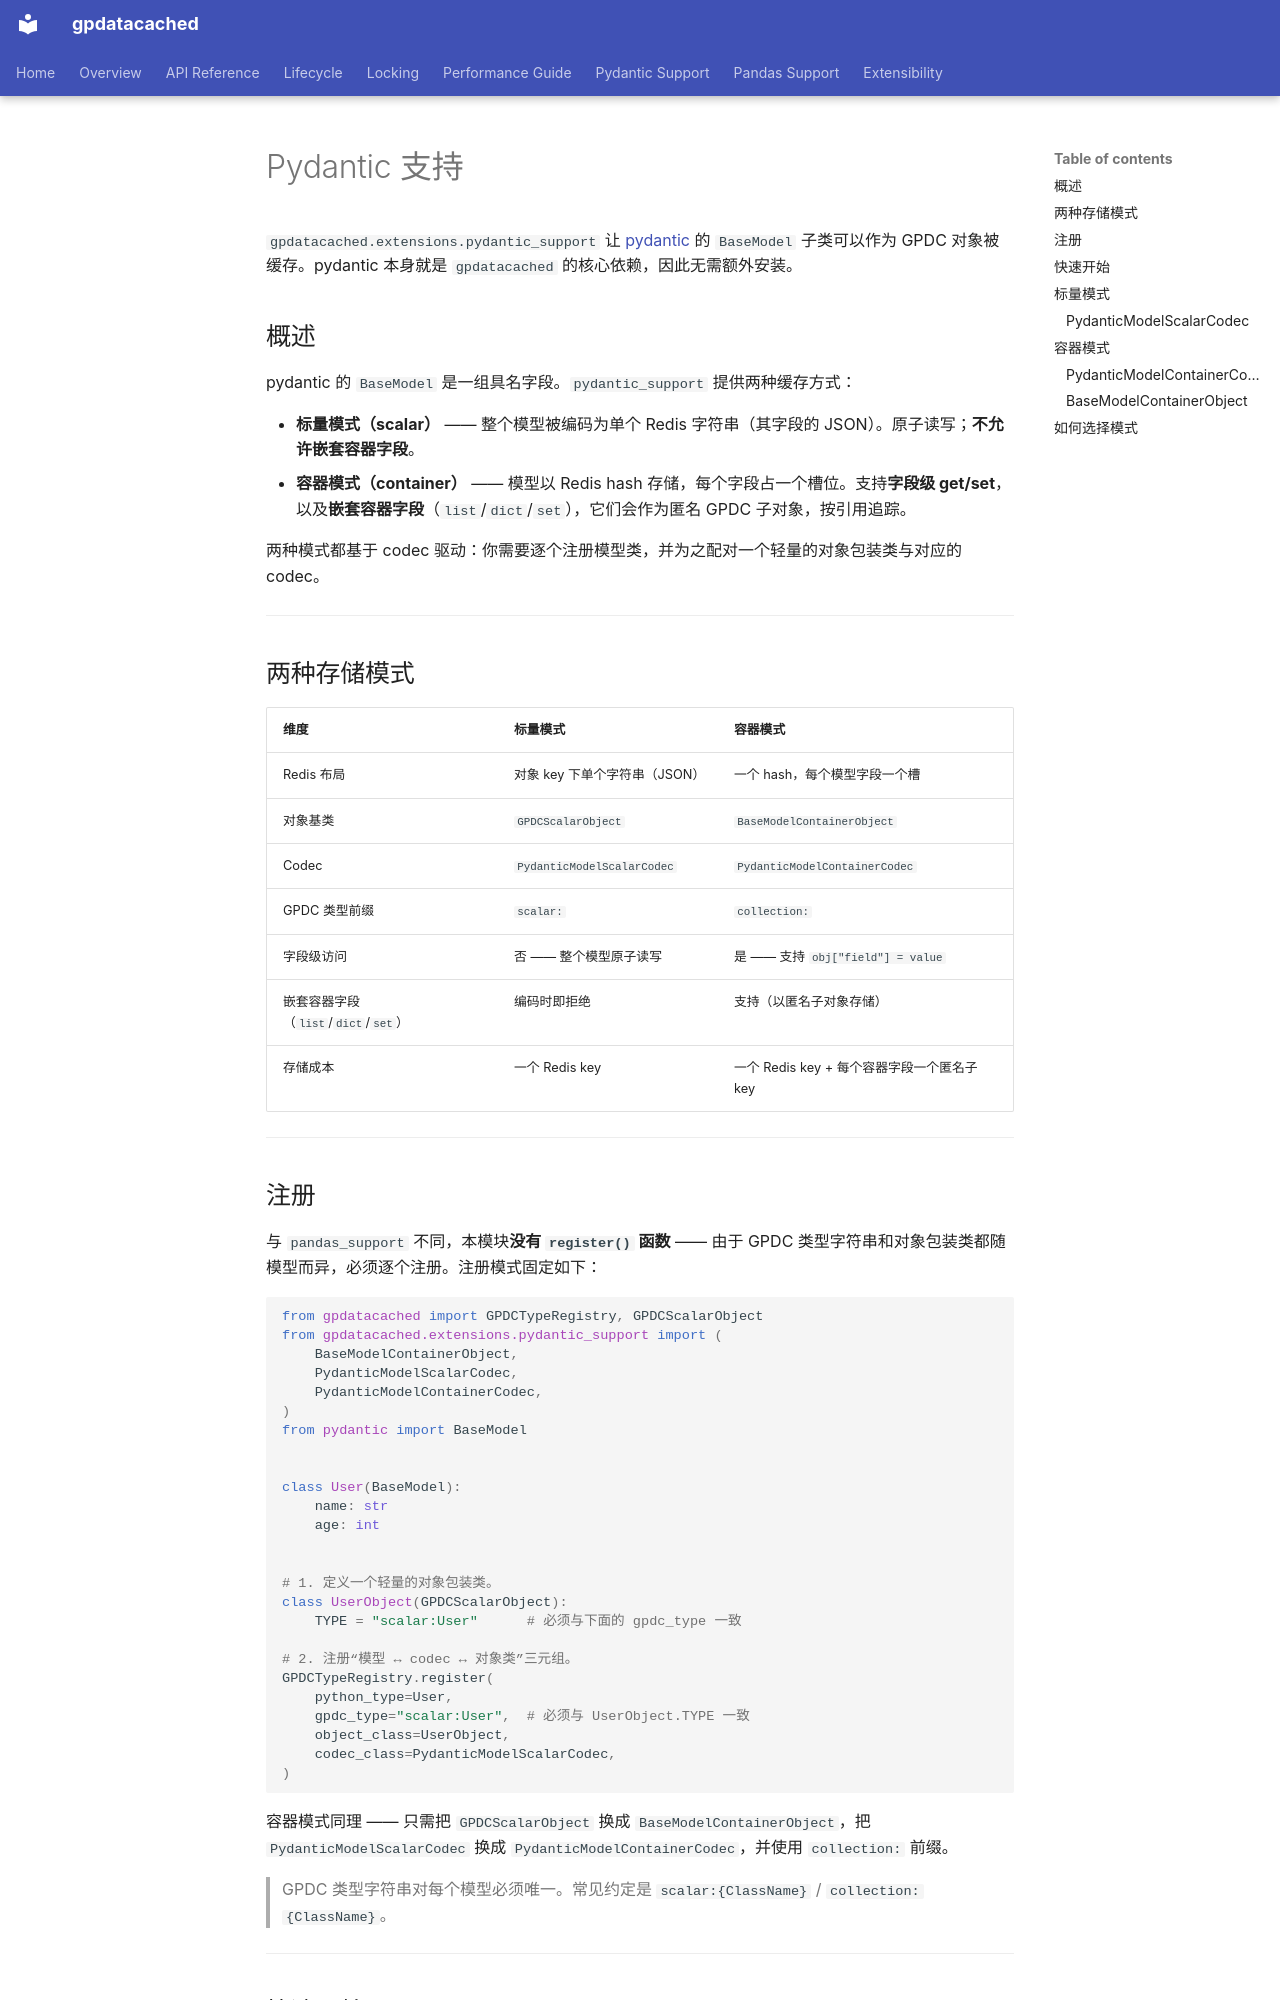

repository: LinnetCodes/gpdatacached · page: zh/pydantic-support/index.html · generator: mkdocs

# Pydantic 支持

`gpdatacached.extensions.pydantic_support` 让 [pydantic](https://docs.pydantic.dev/) 的 `BaseModel` 子类可以作为 GPDC 对象被缓存。pydantic 本身就是 `gpdatacached` 的核心依赖，因此无需额外安装。

## 概述

pydantic 的 `BaseModel` 是一组具名字段。`pydantic_support` 提供两种缓存方式：

- **标量模式（scalar）** —— 整个模型被编码为单个 Redis 字符串（其字段的 JSON）。原子读写；**不允许嵌套容器字段**。
- **容器模式（container）** —— 模型以 Redis hash 存储，每个字段占一个槽位。支持**字段级 get/set**，以及**嵌套容器字段**（`list`/`dict`/`set`），它们会作为匿名 GPDC 子对象，按引用追踪。

两种模式都基于 codec 驱动：你需要逐个注册模型类，并为之配对一个轻量的对象包装类与对应的 codec。

---

## 两种存储模式

| 维度 | 标量模式 | 容器模式 |
|---|---|---|
| Redis 布局 | 对象 key 下单个字符串（JSON） | 一个 hash，每个模型字段一个槽 |
| 对象基类 | `GPDCScalarObject` | `BaseModelContainerObject` |
| Codec | `PydanticModelScalarCodec` | `PydanticModelContainerCodec` |
| GPDC 类型前缀 | `scalar:` | `collection:` |
| 字段级访问 | 否 —— 整个模型原子读写 | 是 —— 支持 `obj["field"] = value` |
| 嵌套容器字段（`list`/`dict`/`set`） | 编码时即拒绝 | 支持（以匿名子对象存储） |
| 存储成本 | 一个 Redis key | 一个 Redis key + 每个容器字段一个匿名子 key |

---

## 注册

与 `pandas_support` 不同，本模块**没有 `register()` 函数** —— 由于 GPDC 类型字符串和对象包装类都随模型而异，必须逐个注册。注册模式固定如下：

```python
from gpdatacached import GPDCTypeRegistry, GPDCScalarObject
from gpdatacached.extensions.pydantic_support import (
    BaseModelContainerObject,
    PydanticModelScalarCodec,
    PydanticModelContainerCodec,
)
from pydantic import BaseModel


class User(BaseModel):
    name: str
    age: int


# 1. 定义一个轻量的对象包装类。
class UserObject(GPDCScalarObject):
    TYPE = "scalar:User"      # 必须与下面的 gpdc_type 一致

# 2. 注册“模型 ↔ codec ↔ 对象类”三元组。
GPDCTypeRegistry.register(
    python_type=User,
    gpdc_type="scalar:User",  # 必须与 UserObject.TYPE 一致
    object_class=UserObject,
    codec_class=PydanticModelScalarCodec,
)
```

容器模式同理 —— 只需把 `GPDCScalarObject` 换成 `BaseModelContainerObject`，把 `PydanticModelScalarCodec` 换成 `PydanticModelContainerCodec`，并使用 `collection:` 前缀。

> GPDC 类型字符串对每个模型必须唯一。常见约定是 `scalar:{ClassName}` / `collection:{ClassName}`。

---
